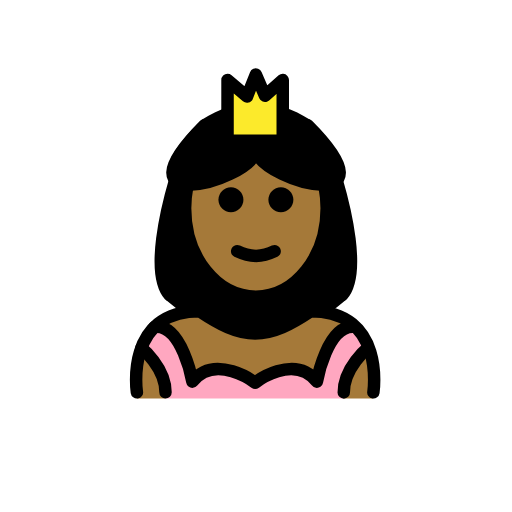
t = 0.00 s
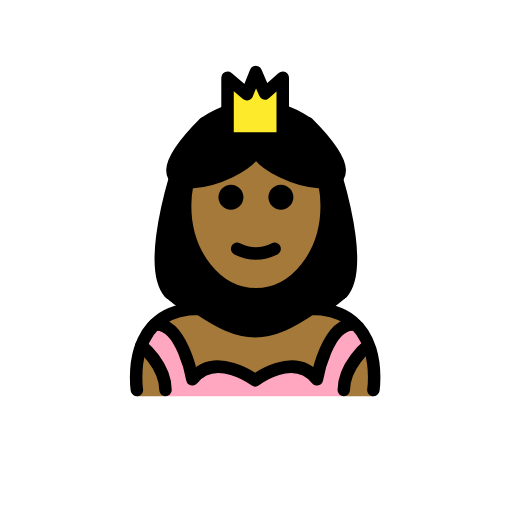
t = 0.48 s
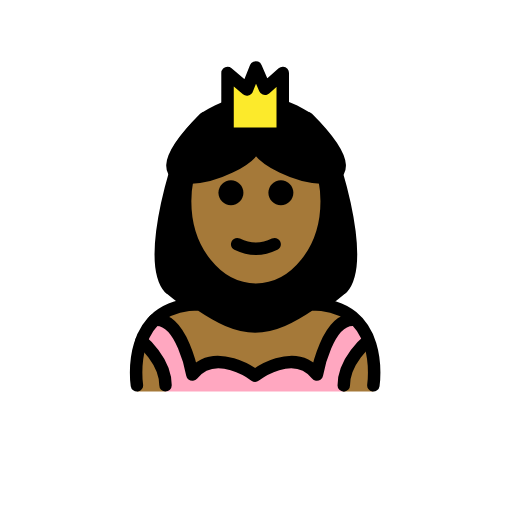
t = 1.43 s
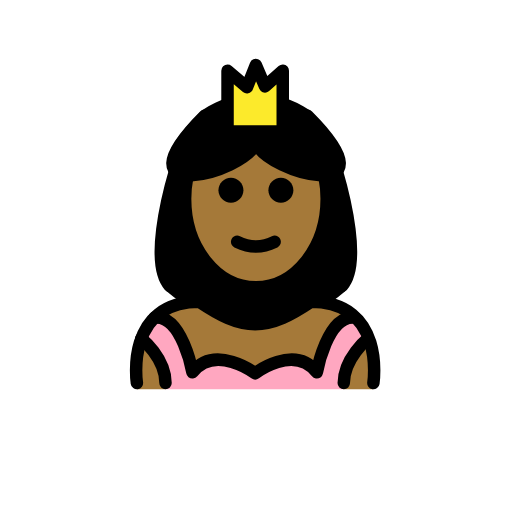
t = 1.90 s
t = 2.38 s: frame unchanged from t = 1.43 s, image omitted
t = 3.33 s: frame unchanged from t = 0.48 s, image omitted

The animated SVG that drew these frames (rendered in a browser with its animation timeline set to each time). Animation: 1 SMIL element (animateTransform=1); one cycle of 3.80 s, repeats indefinitely.

<?xml version='1.0' encoding='utf-8'?>
<svg xmlns="http://www.w3.org/2000/svg" id="emoji" viewBox="-5 -5 82 82" version="1.1" width="200" height="200" role="img">
  <title>OpenMoji: princess: medium-dark skin tone</title><g><g id="color">
    <path fill="#FFA7C0" d="M50.0576,58.8395c0-4.0115,3.8632-8.1267,3.8632-8.1267l-2.1081-3.3567 c-4.4249-0.4802-6.0588,8.7658-6.0588,8.7658c-3.6822-4.6369-9.8914,0.17-9.8914,0.17s-6.3702-4.8069-10.0525-0.17 c0,0-1.6339-9.246-6.0587-8.7658l-2.1081,3.3567c0,0,3.8632,4.1152,3.8632,8.1267H50.0576z" />
    <polygon fill="#FCEA2B" points="31.4401,17.5603 31.4417,7.817 34.557,10.4685 35.9721,6.9227 37.4406,10.3322 40.2849,7.817 40.2849,17.5603" />
  </g>
  <g id="hair">
    <path fill="#000000" d="M44.6616,14.1806c-1.3679-0.8802-2.7359-1.5522-4.1038-2.0161l-0.2729,5.3958h-8.6702l0.0319-5.4733 c-1.4461,0.4652-2.8922,1.1631-4.3383,2.0936c-15.3119,15.2765,6.6157,9.8224,8.6766,4.5452 C38.0458,24.003,59.9735,29.4571,44.6616,14.1806z" />
    <path fill="#000000" d="M23.8132,44.829c0.9169-0.246,1.9445-0.389,3.1118-0.389c3.17,2.1047,5.8895,3.5601,8.9375,3.574 c3.048-0.0139,5.7675-1.4693,8.9375-3.574c1.2405,0,2.3238,0.1609,3.2828,0.4369c0.7167-0.5253,1.4333-1.0814,2.15-1.7 c3.1968-3.5804,0.3021-14.8257-0.9258-19.0057c-8.8832-8.316-17.7664-8.3165-26.6496,0c-1.2279,4.18-4.1231,15.4253-0.9258,19.0057 C22.4254,43.7758,23.1193,44.3176,23.8132,44.829z" />
  </g>
  <g id="skin">
    <path fill="#a57939" d="M17.6998,50.7747c-1.3542,3.8632-0.7748,8.0626-0.7748,8.0626h4.5813 C21.5049,55.1042,18.163,51.2861,17.6998,50.7747z" />
    <path fill="#a57939" d="M44.8,44.44c-3.17,2.1047-5.8895,3.5601-8.9375,3.574c-3.048-0.0139-5.7675-1.4693-8.9375-3.574 c-5.3155,0-7.8812,2.8254-9.0933,5.9727l1.9196-3.0566c4.4248-0.4802,6.0587,8.7658,6.0587,8.7658 c3.6823-4.6369,10.0525,0.17,10.0525,0.17s6.2092-4.8069,9.8914-0.17c0,0,1.6339-9.246,6.0588-8.7658l2.1081,3.3567 c0,0-3.8616,4.1138-3.863,8.1245H54.8C54.8,58.8373,56.8,44.44,44.8,44.44z" />
    <path fill="#a57939" d="M36.0133,19.3798c0,0,3.5238,5.175,11.1,5.7564c0.1564,0.9382,0.2386,1.9103,0.2386,2.9065 c0,7.8277-5.0765,14.1733-11.3386,14.1733s-11.3386-6.3456-11.3386-14.1733c0-1.0109,0.0847-1.9971,0.2456-2.9481 C31.9851,23.8263,36.0133,19.3798,36.0133,19.3798z" />
  </g>
  <g id="skin-shadow" />
  <g id="line">
    <path d="M41.9851,26.9809c0,1.1045-0.8965,2-2,2s-2-0.8955-2-2c0-1.1035,0.8965-2,2-2S41.9851,25.8774,41.9851,26.9809" />
    <path d="M33.9851,26.9809c0,1.1045-0.8965,2-2,2s-2-0.8955-2-2c0-1.1035,0.8965-2,2-2S33.9851,25.8774,33.9851,26.9809" />
    <path d="M35.9849,36.9833c-1.1518,0-2.3037-0.2861-3.4472-0.8579c-0.4942-0.2471-0.6944-0.8477-0.4473-1.3418 c0.2466-0.4937,0.8462-0.6943,1.3418-0.4473c1.7178,0.8594,3.3877,0.8594,5.1055,0c0.4946-0.247,1.0947-0.0464,1.3418,0.4473 c0.247,0.4941,0.0468,1.0947-0.4473,1.3418C38.2886,36.6972,37.1368,36.9833,35.9849,36.9833z" />
    <path fill="none" stroke="#000000" stroke-miterlimit="10" stroke-width="2" d="M24.9671,24.9804 c-0.2096,1.0775-0.3208,2.2032-0.3208,3.3613c0,7.8276,5.0765,14.1732,11.3386,14.1732c6.2622,0,11.3386-6.3456,11.3386-14.1732 c0-1.1582-0.1111-2.2839-0.3208-3.3614" />
    <path fill="none" stroke="#000000" stroke-linecap="round" stroke-linejoin="round" stroke-miterlimit="10" stroke-width="2" d="M16.925,57.8337c0,0-2-13,10-13c3.1919,2.1279,5.9264,3.5984,9,3.5921H35.8c3.0736,0.0063,5.8081-1.4642,9-3.5921c12,0,10,13,10,13" />
    <polygon fill="none" stroke="#000000" stroke-linecap="round" stroke-linejoin="round" stroke-miterlimit="10" stroke-width="2" points="31.4401,17.5603 31.4417,7.817 34.557,10.4685 35.9721,6.9227 37.4406,10.3322 40.2849,7.817 40.2849,17.5603" />
    <path fill="none" stroke="#000000" stroke-linecap="round" stroke-linejoin="round" stroke-miterlimit="10" stroke-width="2" d="M17.6432,50.7128c0,0,3.8632,3.1152,3.8632,7.1267" />
    <path fill="none" stroke="#000000" stroke-linecap="round" stroke-linejoin="round" stroke-miterlimit="10" stroke-width="2" d="M51.8127,47.3561c-4.4249-0.4802-6.0588,8.7658-6.0588,8.7658c-3.6822-4.6369-9.8914,0.17-9.8914,0.17s-6.3702-4.8069-10.0525-0.17 c0,0-1.6339-9.246-6.0587-8.7658" />
    <path fill="none" stroke="#000000" stroke-linecap="round" stroke-linejoin="round" stroke-miterlimit="10" stroke-width="2" d="M53.9208,50.7128c0,0-3.8632,3.1252-3.8632,7.1367" />
    <path fill="none" stroke="#000000" stroke-linecap="round" stroke-linejoin="round" stroke-miterlimit="10" stroke-width="2" d="M44.2693,15.055c14.5692,14.5357-6.295,9.3461-8.256,4.3248c-1.9611,5.0213-22.8252,10.2109-8.2561-4.3248" />
    <path fill="none" stroke="#000000" stroke-linecap="round" stroke-linejoin="round" stroke-miterlimit="10" stroke-width="2" d="M23.0563,23.8263c-1.1906,4.0541-3.9987,14.9608-0.898,18.4335" />
    <path fill="none" stroke="#000000" stroke-linecap="round" stroke-linejoin="round" stroke-miterlimit="10" stroke-width="2" d="M48.9037,23.8263c1.1906,4.0541,3.9986,14.9608,0.8979,18.4335" />
  </g>
<animateTransform attributeName="transform" type="translate" values="0 0;0 -1.5;0 0" dur="3.8s" repeatCount="indefinite" /></g></svg>
